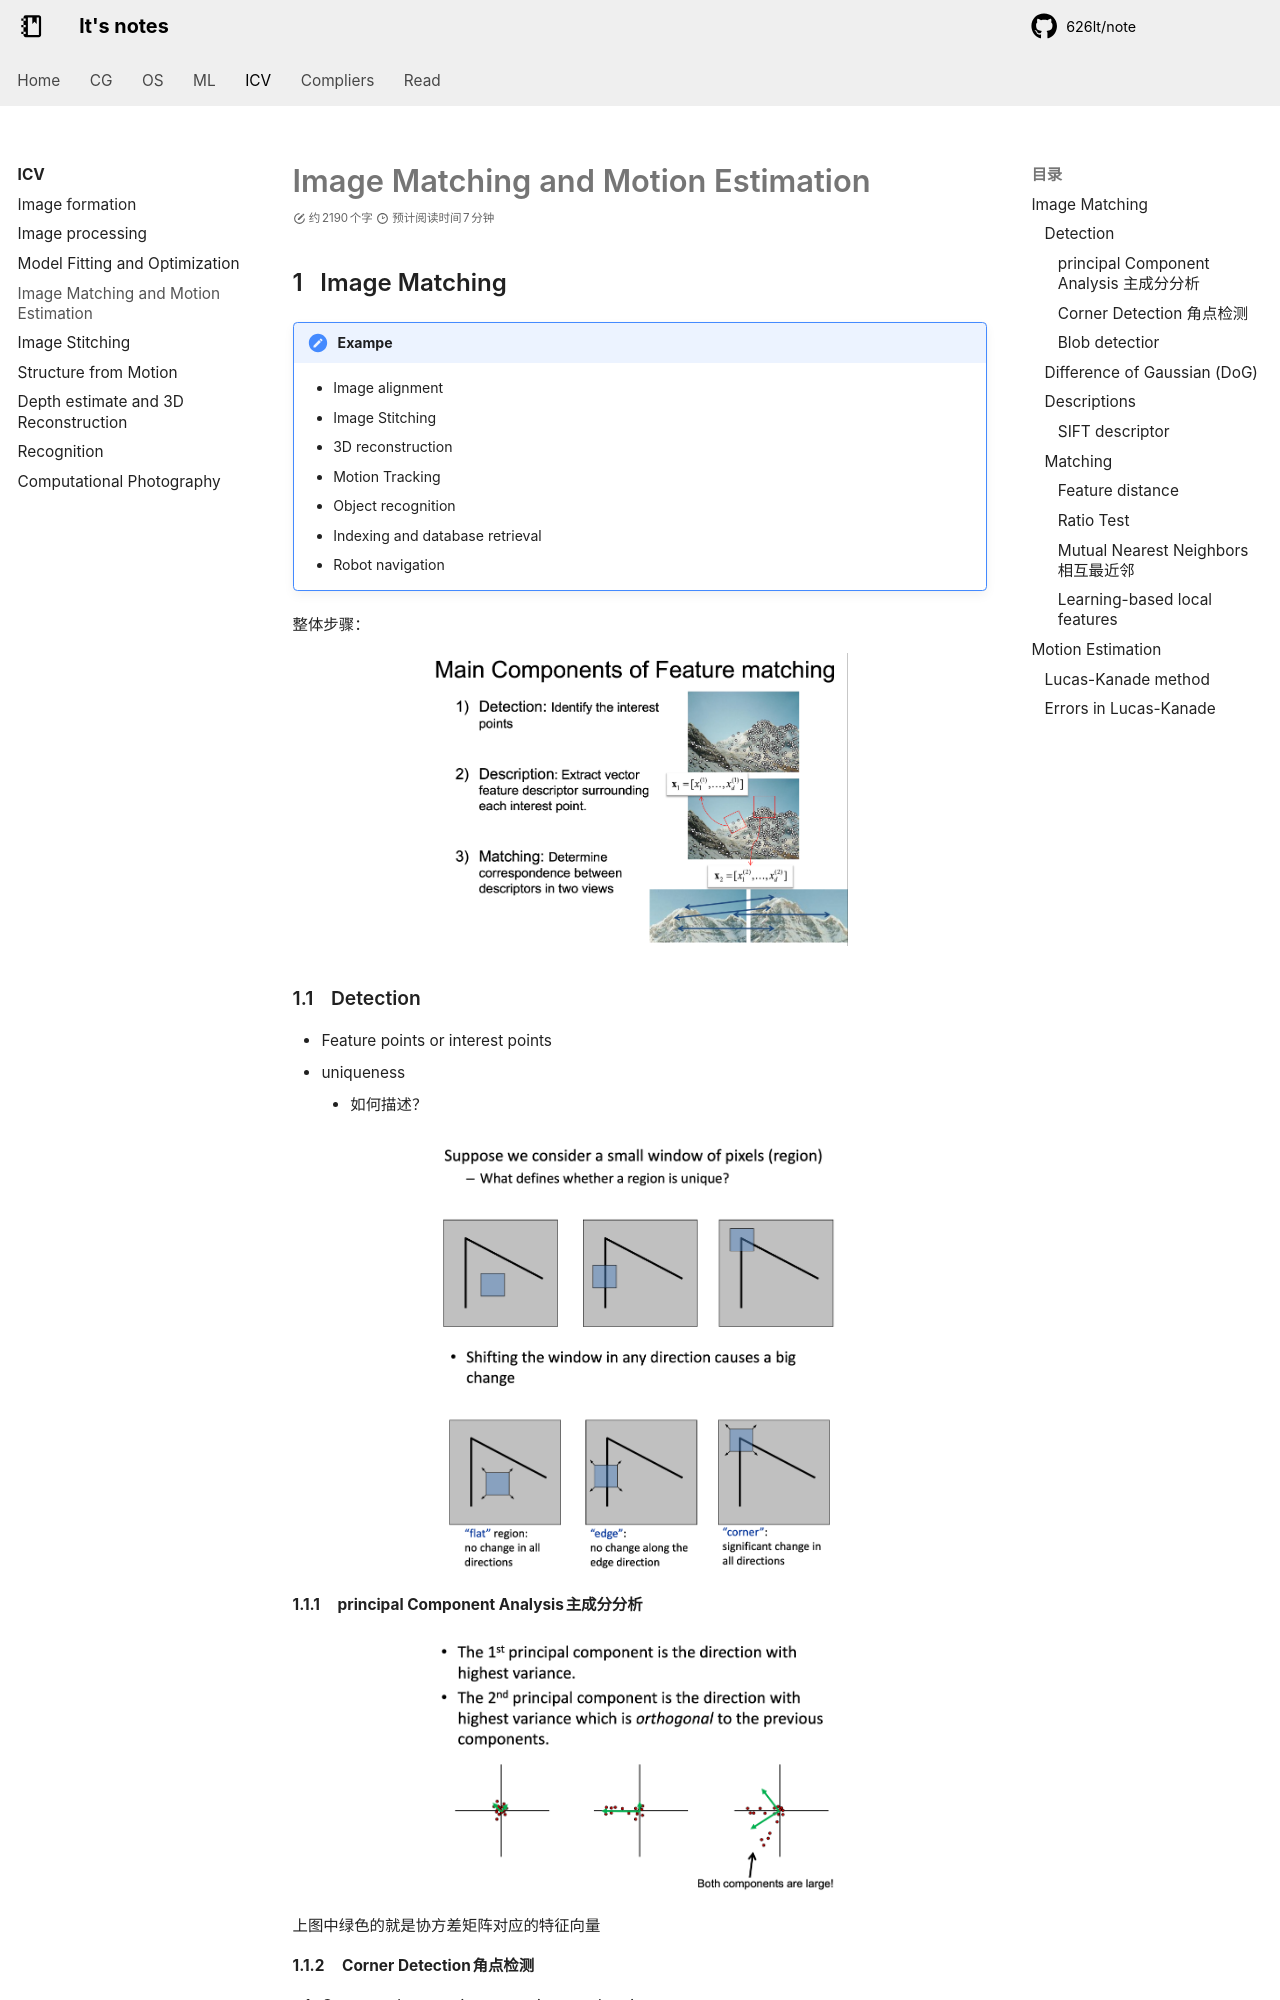

repository: 626lt/note · page: icv/Lec5/index.html · generator: mkdocs

---
counter: true
---
# Image Matching and Motion Estimation

## Image Matching

!!! exampe applications of feature matching
    + Image alignment
    + Image Stitching
    + 3D reconstruction
    + Motion Tracking
    + Object recognition
    + Indexing and database retrieval
    + Robot navigation

整体步骤：

<center><img src=./figures/2024-12-01-22-03-38.png width=60%></center>

### Detection

+ Feature points or interest points
  + uniqueness
    + 如何描述？

<center><img src=./figures/2024-12-01-22-07-34.png width=60%></center>
<center><img src=./figures/2024-12-01-22-07-45.png width=60%></center>

#### principal Component Analysis 主成分分析

<center><img src=./figures/2024-12-01-22-08-30.png width=60%></center>

上图中绿色的就是协方差矩阵对应的特征向量

#### Corner Detection 角点检测

1. Compute the covariance matrix at each point

<center><img src=./figures/2024-12-01-22-09-46.png width=60%></center>

2. Compute the eigenvalues of the covariance matrix

<center><img src=./figures/2024-12-01-22-09-59.png width=60%></center>

3. Classify points using eigenvalues of H:

<center><img src=./figures/2024-12-01-22-10-51.png width=60%></center>
